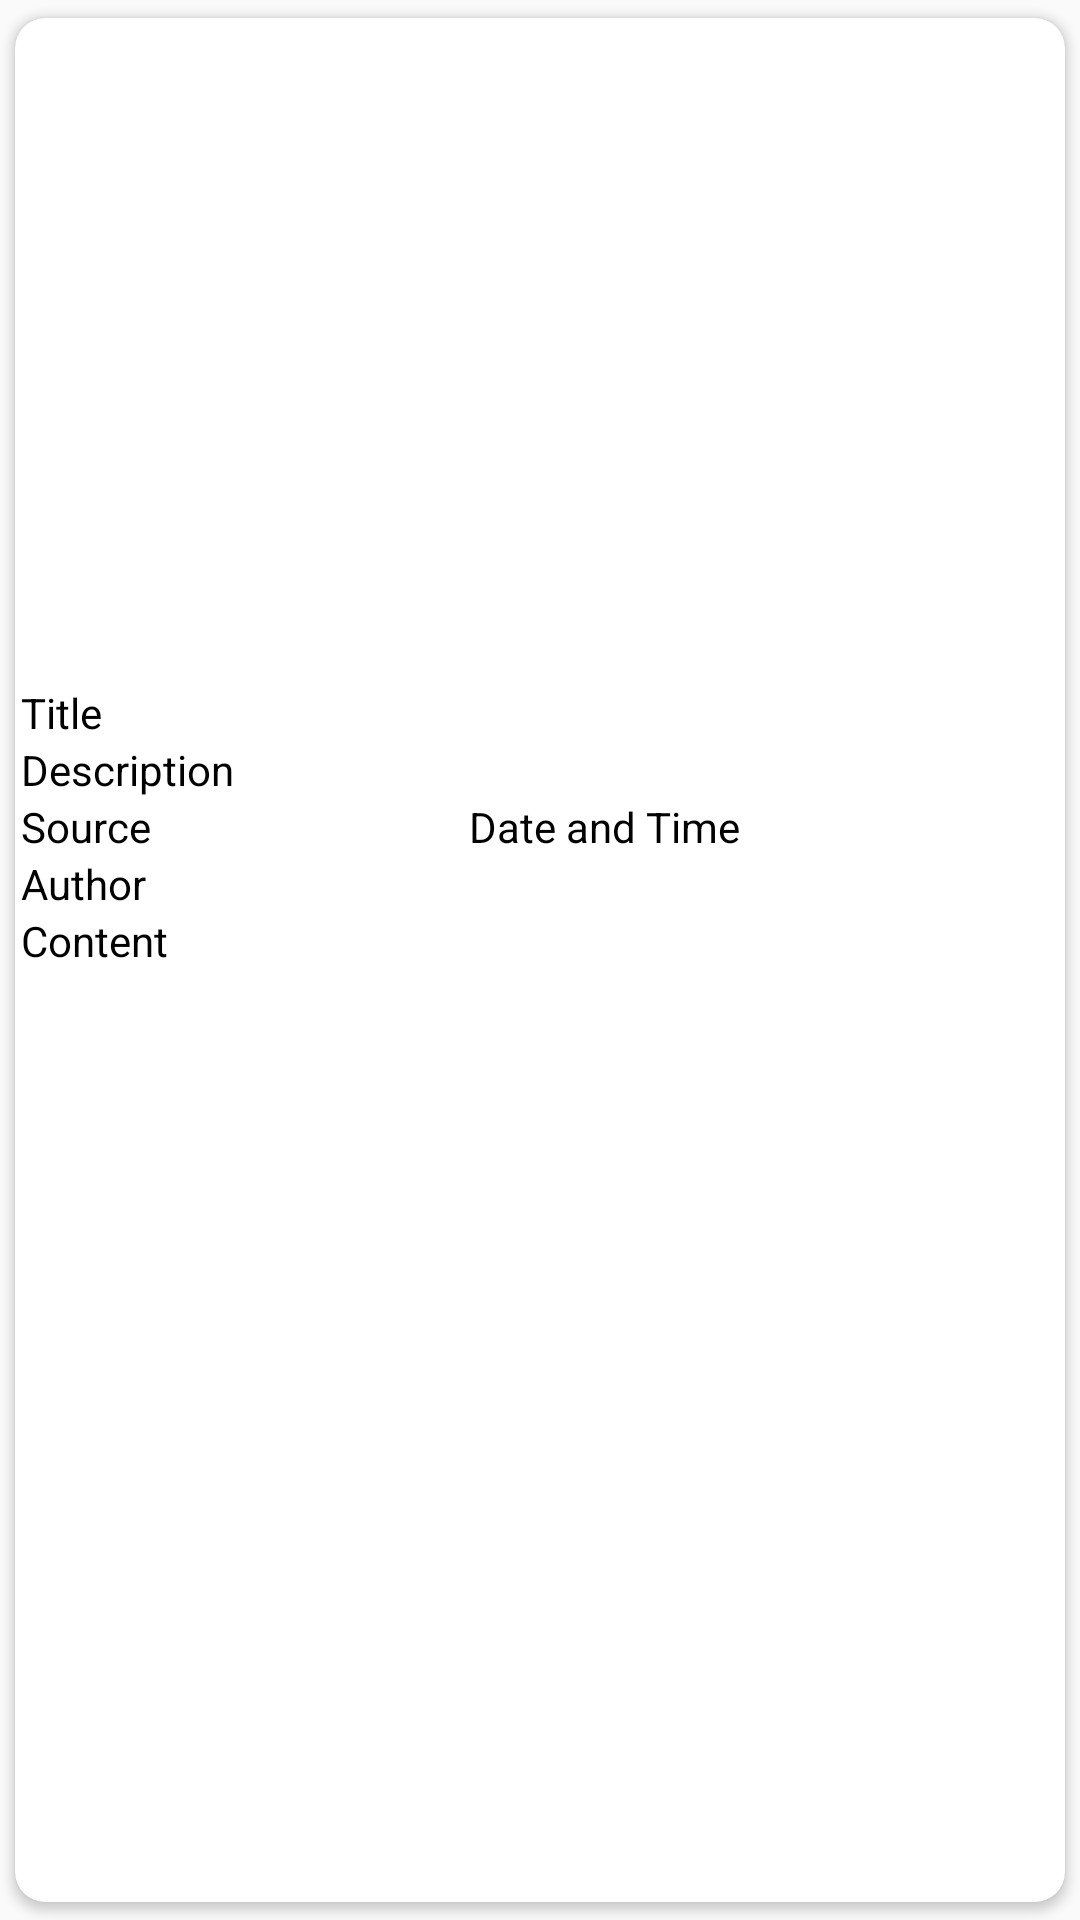

Write the Android layout XML for this screen, with the resource values it uses.
<!-- AndroidManifest.xml: application theme Theme.AppCompat.Light -->
<!-- res/layout/news_card_activity.xml -->
<?xml version="1.0" encoding="utf-8"?>
<androidx.cardview.widget.CardView xmlns:android="http://schemas.android.com/apk/res/android"
    xmlns:app="http://schemas.android.com/apk/res-auto"
    android:id="@+id/parent_card"
    android:layout_width="match_parent"
    android:layout_height="wrap_content"
    android:padding="8dp"
    app:cardCornerRadius="10dp"
    app:cardElevation="2dp"
    app:cardUseCompatPadding="true"
    app:contentPadding="2dp">

    <RelativeLayout
        android:layout_width="match_parent"
        android:layout_height="wrap_content"
        >
        <ImageView
            android:layout_width="match_parent"
            android:layout_height="220dp"
            android:src="@mipmap/ic_launcher"
            android:scaleType="centerCrop"
            android:id="@+id/image_view"/>

        <TextView
            android:layout_width="wrap_content"
            android:layout_height="wrap_content"
            android:id="@+id/text_view_title"
            android:text="Title"
            android:textColor="@color/black"
            android:layout_below="@id/image_view"/>


        <TextView
            android:layout_width="wrap_content"
            android:layout_height="wrap_content"
            android:id="@+id/text_view_description"
            android:text="Description"
            android:textColor="@color/black"
            android:layout_below="@id/text_view_title"
            />

        <LinearLayout
            android:layout_width="match_parent"
            android:layout_height="wrap_content"
            android:id="@+id/linear_text_below"
            android:orientation="horizontal"
            android:layout_below="@id/text_view_description"
            >

            <TextView
                android:layout_width="wrap_content"
                android:layout_height="wrap_content"
                android:layout_weight="1"
                android:textColor="@color/black"
                android:id="@+id/text_view_source_name"
                android:text="Source"
                android:layout_below="@id/text_view_description"
                />


            <TextView
                android:layout_width="wrap_content"
                android:layout_height="wrap_content"
                android:layout_weight="1"
                android:textColor="@color/black"
                android:id="@+id/text_view_date"
                android:text="@string/date_and_time"
                android:layout_below="@id/text_view_source_name"
                />




        </LinearLayout>

        <TextView
            android:layout_width="wrap_content"
            android:layout_height="wrap_content"
            android:layout_weight="1"
            android:id="@+id/text_view_author"
            android:text="Author"
            android:textColor="@color/black"
            android:layout_below="@id/linear_text_below"
            />

        <TextView
            android:layout_width="wrap_content"
            android:layout_height="wrap_content"
            android:id="@+id/text_view_content"
            android:text="Content"
            android:textColor="@color/black"
            android:layout_below="@id/text_view_author"
            />


    </RelativeLayout>

</androidx.cardview.widget.CardView>
<!-- resources referenced by this layout -->
<resources>
  <string name="date_and_time">Date and Time</string>
  <!-- not gathered from this repository: default colours our renderer supplied (Android Studio template values) -->
  <color name="black">#FF000000</color>
</resources>
